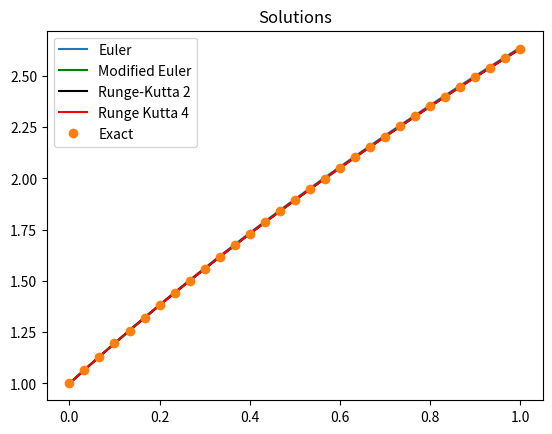
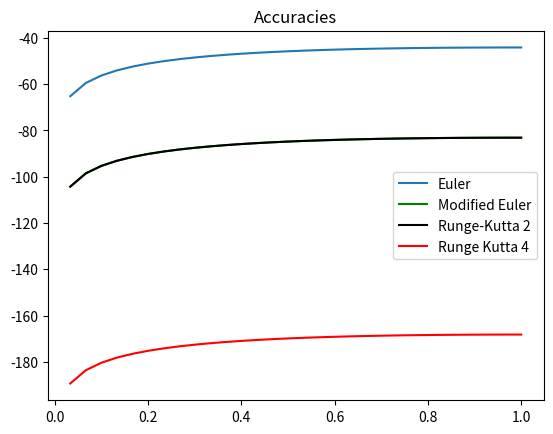

Write the Python code that produced these figures, in order.
# -*- coding: utf-8 -*-
"""Comparison_ODE.ipynb

Automatically generated by Colab.

Original file is located at
    https://colab.research.google.com/<link-removed>
"""

import numpy as np
import matplotlib.pyplot as plt

# Function definition
def f(t, y):
    return 3 + t - y

# Parameters
t0                = 0
t1                = 1
N                 = 30
y0                = 1
h                 = (t1 - t0) / N

# Initialization of arrays
t                 = np.zeros(N + 1)
t[0]              = t0
yEuler            = np.zeros(N + 1)
yEuler[0]         = y0
yModifiedEuler    = np.zeros(N + 1)
yModifiedEuler[0] = y0
yRK2              = np.zeros(N + 1)
yRK2[0]           = y0
yRK4              = np.zeros(N + 1)
yRK4[0]           = y0

# Numerical methods
for n in range(N):
    t[n + 1] = t[n] + h

    # Euler
    yEuler[n + 1] = yEuler[n] + h * f(t[n], yEuler[n])

    # Modified Euler
    wn = yModifiedEuler[n]
    tn = t[n]
    yModifiedEuler[n + 1] = wn + 0.5 * h * (f(tn, wn) + f(t[n + 1], wn + h * f(tn, wn)))

    # RK2
    wn = yRK2[n]
    yRK2[n + 1] = wn + h * f(tn + 0.5 * h, wn + 0.5 * h * f(tn, wn))

    # RK4
    wn = yRK4[n]
    k1 = h * f(tn, wn)
    k2 = h * f(tn + 0.5 * h, wn + 0.5 * k1)
    k3 = h * f(tn + 0.5 * h, wn + 0.5 * k2)
    k4 = h * f(t[n + 1], wn + k3)
    yRK4[n + 1] = wn + (1 / 6) * (k1 + 2 * k2 + 2 * k3 + k4)

# Exact solution
yexact = 2 * np.ones_like(t) + t - np.exp(-t)

# Plot solutions
plt.figure(1)
plt.plot(t, yEuler, label='Euler')
plt.plot(t, yModifiedEuler, 'g', label='Modified Euler')
plt.plot(t, yRK2, 'k', label='Runge-Kutta 2')
plt.plot(t, yRK4, 'r', label='Runge Kutta 4')
plt.plot(t, yexact, 'o', label='Exact')
plt.title('Solutions')
plt.legend()
plt.show()

# Plot accuracies
plt.figure(2)
plt.plot(t, 20 * np.log10(np.abs(yEuler - yexact)), label='Euler')
plt.plot(t, 20 * np.log10(np.abs(yModifiedEuler - yexact)), 'g', label='Modified Euler')
plt.plot(t, 20 * np.log10(np.abs(yRK2 - yexact)), 'k', label='Runge-Kutta 2')
plt.plot(t, 20 * np.log10(np.abs(yRK4 - yexact)), 'r', label='Runge Kutta 4')
plt.title('Accuracies')
plt.legend()
plt.show()

print(yRK2)
